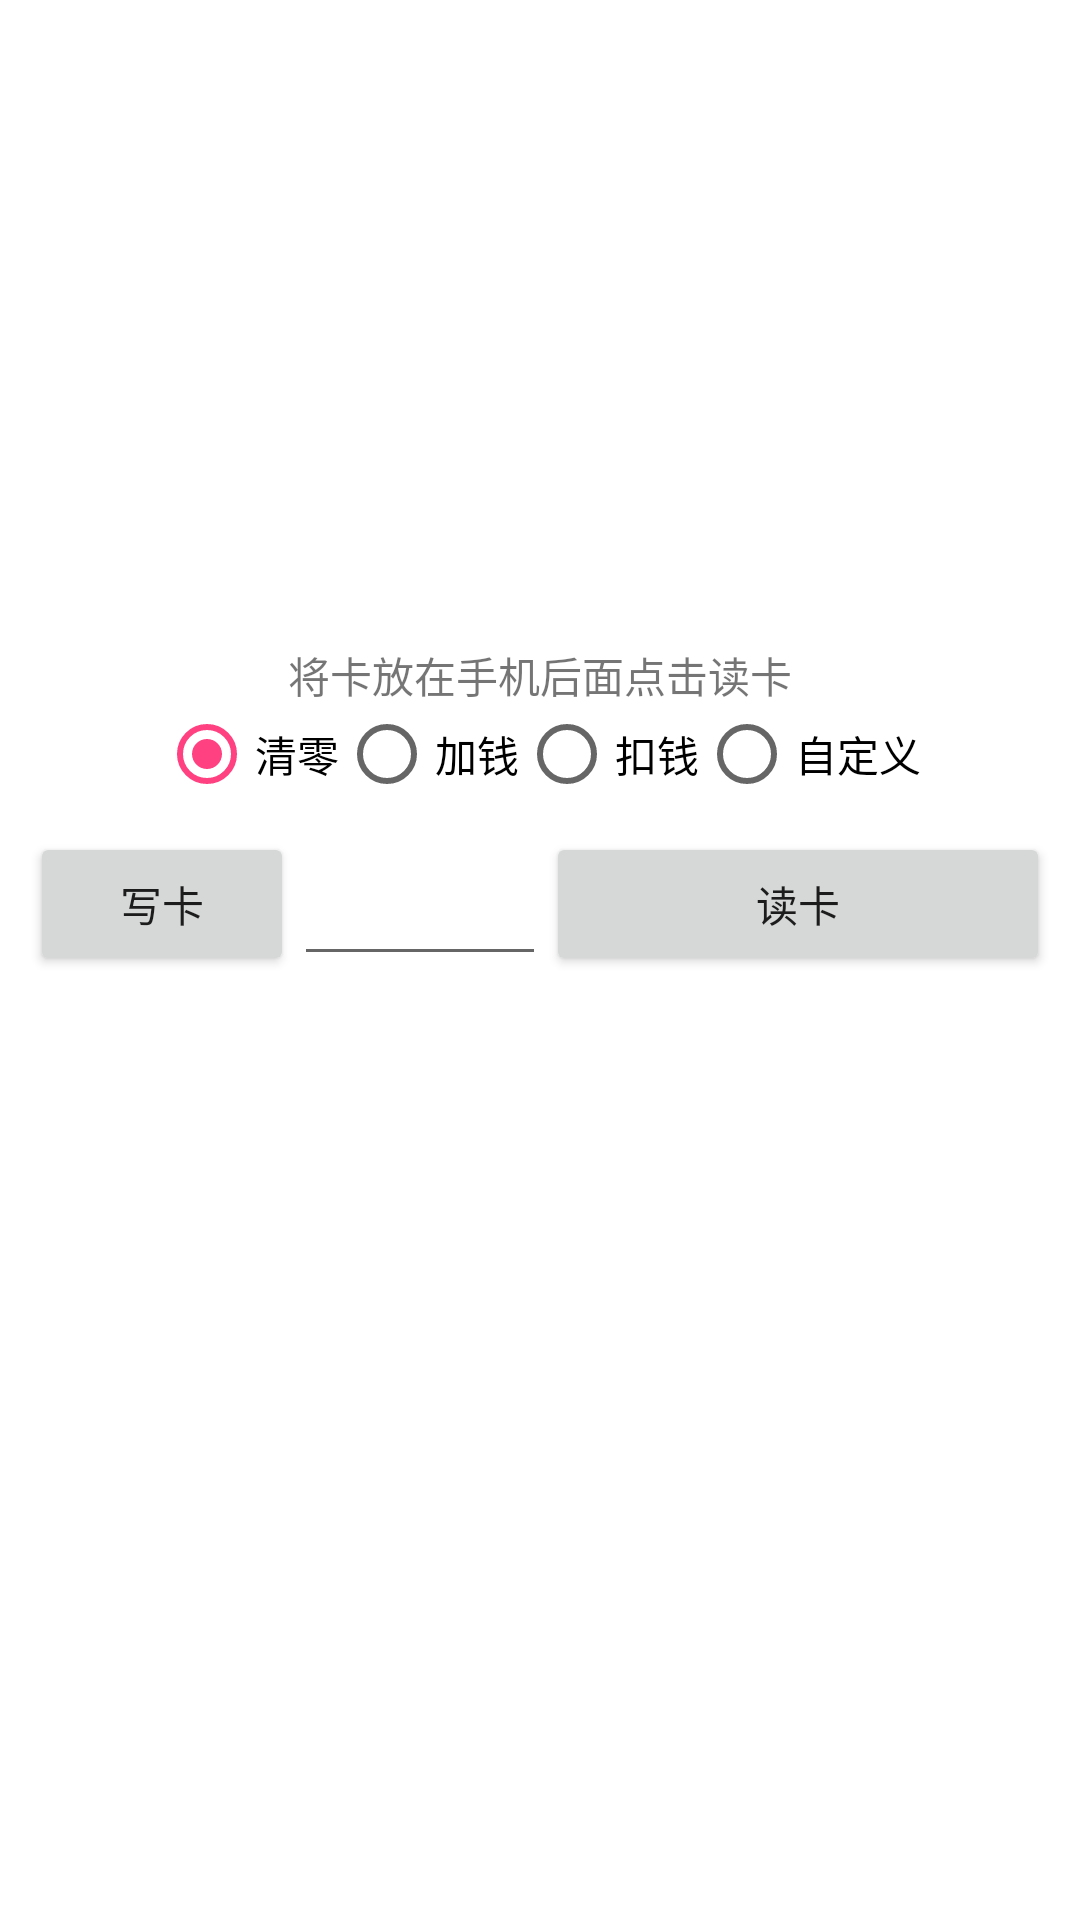

The Android layout XML behind this screen, and the referenced resources:
<!-- AndroidManifest.xml: application theme AppTheme -->
<!-- res/layout/activity_m1.xml -->
<?xml version="1.0" encoding="utf-8"?>
<LinearLayout xmlns:android="http://schemas.android.com/apk/res/android"
    android:layout_width="fill_parent"
    android:layout_height="fill_parent"
    android:background="#FFFFFF"
    android:gravity="center"
    android:orientation="vertical"
    android:paddingBottom="90dp">

    <LinearLayout
        android:layout_width="fill_parent"
        android:layout_height="wrap_content"
        android:gravity="center_horizontal"
        android:orientation="horizontal">

        <TextView
            android:id="@+id/promt"
            android:layout_width="fill_parent"
            android:layout_height="match_parent"
            android:layout_weight="3"
            android:gravity="center_horizontal"
            android:singleLine="false"
            android:text="将卡放在手机后面点击读卡" />

    </LinearLayout>

    <LinearLayout
        android:layout_width="fill_parent"
        android:layout_height="wrap_content"
        android:orientation="horizontal">

        <RadioGroup
            android:id="@+id/gendergroup"
            android:layout_width="fill_parent"
            android:layout_height="wrap_content"
            android:gravity="center"
            android:orientation="horizontal">

            <RadioButton
                android:id="@+id/moneyClear"
                android:layout_width="wrap_content"
                android:layout_height="wrap_content"
                android:checked="true"
                android:text="清零" />

            <RadioButton
                android:id="@+id/moneyIncr"
                android:layout_width="wrap_content"
                android:layout_height="wrap_content"
                android:text="加钱" />

            <RadioButton
                android:id="@+id/moneyDecr"
                android:layout_width="wrap_content"
                android:layout_height="wrap_content"
                android:text="扣钱" />

            <RadioButton
                android:id="@+id/moneyReplace"
                android:layout_width="wrap_content"
                android:layout_height="wrap_content"
                android:text="自定义" />

        </RadioGroup>

    </LinearLayout>

    <LinearLayout
        android:layout_width="match_parent"
        android:layout_height="wrap_content"
        android:orientation="horizontal"
        android:padding="10dp">

        <Button
            android:id="@+id/write_card"
            android:layout_width="wrap_content"
            android:layout_height="wrap_content"
            android:onClick="writeMoney"
            android:text="写卡" />

        <EditText
            android:id="@+id/num"
            android:layout_width="wrap_content"
            android:layout_height="fill_parent"
            android:layout_alignParentTop="true"
            android:gravity="center_vertical|center_horizontal"
            android:inputType="number"
            android:maxLength="4"
            android:minEms="4"
            android:numeric="integer"
            android:singleLine="true" />

        <Button
            android:id="@+id/read_card"
            android:layout_width="match_parent"
            android:layout_height="wrap_content"
            android:onClick="readTag"
            android:text="读卡" />

    </LinearLayout>

</LinearLayout>
<!-- resources referenced by this layout -->
<resources>
  <style name="AppTheme" parent="Theme.AppCompat.Light.NoActionBar">
          
          <item name="colorPrimary">@color/colorPrimary</item>
          <item name="colorPrimaryDark">@color/colorPrimaryDark</item>
          <item name="colorAccent">@color/colorAccent</item>
      </style>
  <color name="colorPrimary">#3F51B5</color>
  <color name="colorPrimaryDark">#303F9F</color>
  <color name="colorAccent">#FF4081</color>
</resources>
